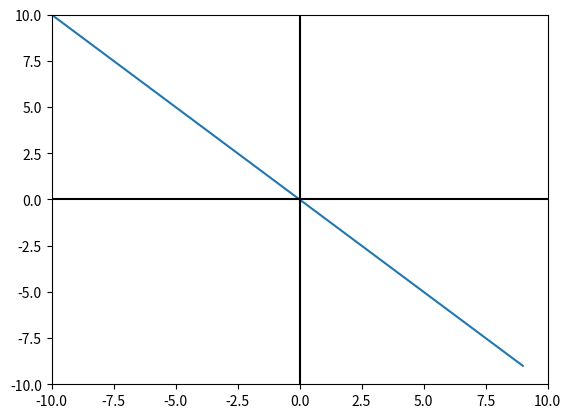

This figure's Python source:
from matplotlib import pyplot

#Función Lineal.
def f(x):
    return -x
#En esta variable se genera una lista con valores del -10 al 10.
#Todos estos valores serán los que tomara x.
x = range(-10, 10)

#Con el método plot especificamos que función graficaremos.
#El primer argumento es la variable con los valores de x.
#El segundo argumento le pasamos todos estos valares a la función con ayuda de un bucle.
pyplot.plot(x, [f(i) for i in x])

#Establecemos el color de los ejes.
pyplot.axhline(0, color="black")
pyplot.axvline(0, color="black")

#Especificamos los limites de los ejes.
pyplot.xlim(-10, 10)
pyplot.ylim(-10, 10)

#Guardamos el grafico en una imagen "png".
pyplot.savefig("función_lineal.png")

# Mostramos el gráfico.
pyplot.show
